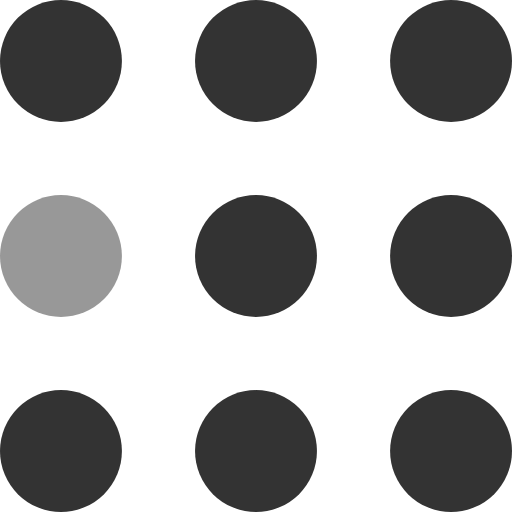
t = 0.00 s
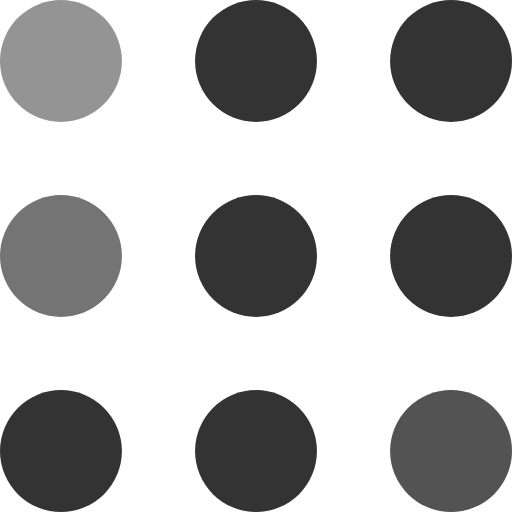
t = 0.30 s
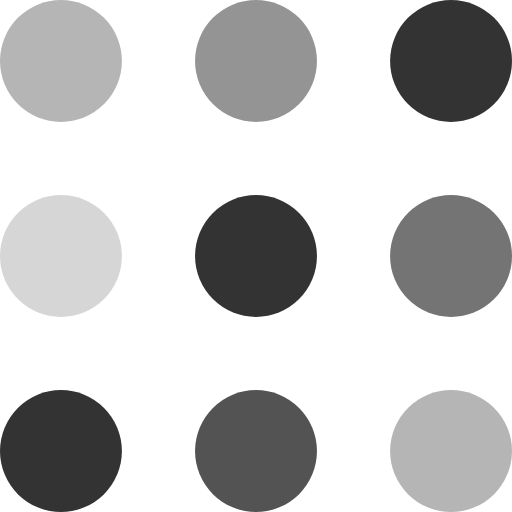
t = 0.60 s
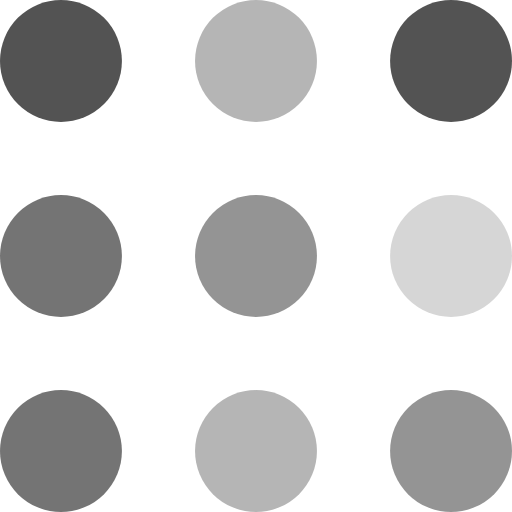
t = 0.90 s
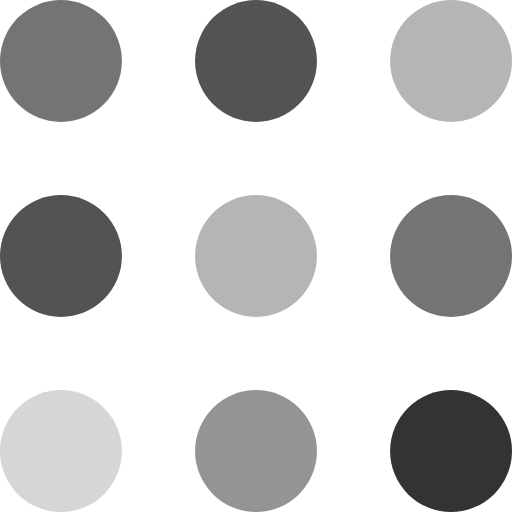
t = 1.20 s
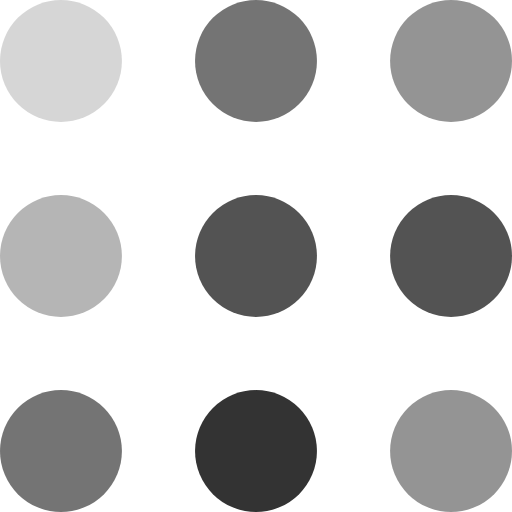
t = 1.50 s

The animated SVG that drew these frames (rendered in a browser with its animation timeline set to each time). Animation: 9 SMIL elements (animate=9); one cycle of 1.80 s, repeats indefinitely.

<svg width="105" height="105" viewBox="0 0 105 105" xmlns="http://www.w3.org/2000/svg" fill="#333">
    <circle cx="12.5" cy="12.5" r="12.5">
        <animate attributeName="fill-opacity"
         begin="0s" dur="1s"
         values="1;.2;1" calcMode="linear"
         repeatCount="indefinite" />
    </circle>
    <circle cx="12.5" cy="52.5" r="12.5" fill-opacity=".5">
        <animate attributeName="fill-opacity"
         begin="100ms" dur="1s"
         values="1;.2;1" calcMode="linear"
         repeatCount="indefinite" />
    </circle>
    <circle cx="52.5" cy="12.5" r="12.5">
        <animate attributeName="fill-opacity"
         begin="300ms" dur="1s"
         values="1;.2;1" calcMode="linear"
         repeatCount="indefinite" />
    </circle>
    <circle cx="52.5" cy="52.5" r="12.5">
        <animate attributeName="fill-opacity"
         begin="600ms" dur="1s"
         values="1;.2;1" calcMode="linear"
         repeatCount="indefinite" />
    </circle>
    <circle cx="92.5" cy="12.5" r="12.5">
        <animate attributeName="fill-opacity"
         begin="800ms" dur="1s"
         values="1;.2;1" calcMode="linear"
         repeatCount="indefinite" />
    </circle>
    <circle cx="92.5" cy="52.5" r="12.5">
        <animate attributeName="fill-opacity"
         begin="400ms" dur="1s"
         values="1;.2;1" calcMode="linear"
         repeatCount="indefinite" />
    </circle>
    <circle cx="12.5" cy="92.5" r="12.5">
        <animate attributeName="fill-opacity"
         begin="700ms" dur="1s"
         values="1;.2;1" calcMode="linear"
         repeatCount="indefinite" />
    </circle>
    <circle cx="52.5" cy="92.5" r="12.5">
        <animate attributeName="fill-opacity"
         begin="500ms" dur="1s"
         values="1;.2;1" calcMode="linear"
         repeatCount="indefinite" />
    </circle>
    <circle cx="92.5" cy="92.5" r="12.5">
        <animate attributeName="fill-opacity"
         begin="200ms" dur="1s"
         values="1;.2;1" calcMode="linear"
         repeatCount="indefinite" />
    </circle>
</svg>
